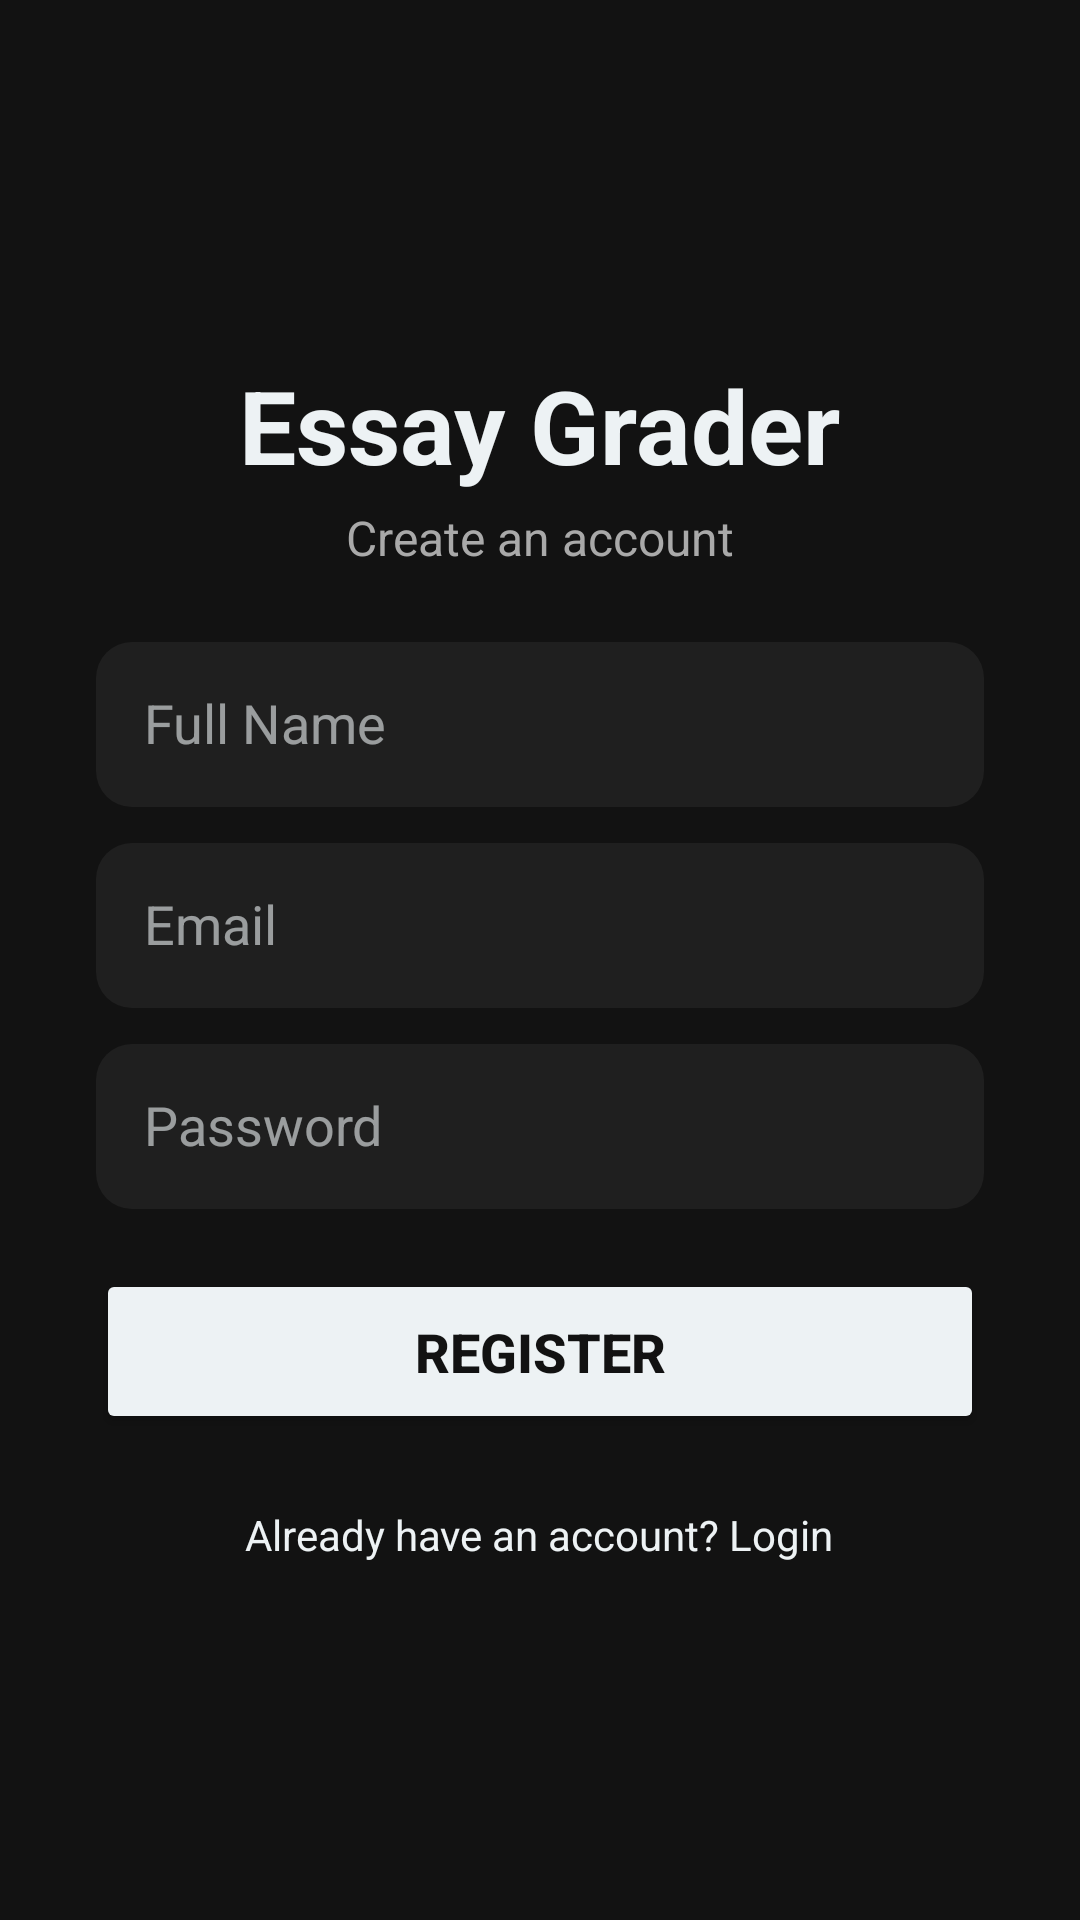

Layout XML and referenced resources for this Android screen:
<!-- AndroidManifest.xml: application theme Theme.EssayGrader -->
<!-- res/layout/activity_register.xml -->
<LinearLayout xmlns:android="http://schemas.android.com/apk/res/android"
    android:layout_width="match_parent"
    android:layout_height="match_parent"
    android:background="#121212"
    android:gravity="center"
    android:orientation="vertical"
    android:padding="32dp"
    android:clipToPadding="false">

    <TextView
        android:layout_width="wrap_content"
        android:layout_height="wrap_content"
        android:text="Essay Grader"
        android:textColor="#EDF2F4"
        android:textSize="34sp"
        android:textStyle="bold"
        android:layout_marginBottom="4dp" />

    <TextView
        android:layout_width="wrap_content"
        android:layout_height="wrap_content"
        android:text="Create an account"
        android:textColor="#A9A9A9"
        android:textSize="16sp"
        android:layout_marginBottom="24dp" />

    <EditText
        android:id="@+id/etName"
        android:layout_width="match_parent"
        android:layout_height="55dp"
        android:hint="Full Name"
        android:inputType="textPersonName"
        android:padding="16dp"
        android:background="@drawable/input_field_bg"
        android:textColor="#EDF2F4"
        android:textColorHint="#99EDF2F4"
        android:textSize="18sp"
        android:layout_marginBottom="12dp" />

    <EditText
        android:id="@+id/etEmail"
        android:layout_width="match_parent"
        android:layout_height="55dp"
        android:hint="Email"
        android:inputType="textEmailAddress"
        android:padding="16dp"
        android:background="@drawable/input_field_bg"
        android:textColor="#EDF2F4"
        android:textColorHint="#99EDF2F4"
        android:textSize="18sp"
        android:layout_marginBottom="12dp" />

    <EditText
        android:id="@+id/etPassword"
        android:layout_width="match_parent"
        android:layout_height="55dp"
        android:hint="Password"
        android:inputType="textPassword"
        android:padding="16dp"
        android:background="@drawable/input_field_bg"
        android:textColor="#EDF2F4"
        android:textColorHint="#99EDF2F4"
        android:textSize="18sp"
        android:layout_marginBottom="20dp" />

    <Button
        android:id="@+id/btnRegister"
        android:layout_width="match_parent"
        android:layout_height="55dp"
        android:backgroundTint="#EDF2F4"
        android:text="Register"
        android:textColor="#121212"
        android:textSize="18sp"
        android:textStyle="bold"
        android:elevation="4dp"
        android:layout_marginBottom="16dp" />

    <TextView
        android:id="@+id/tvLogin"
        android:layout_width="wrap_content"
        android:layout_height="wrap_content"
        android:text="Already have an account? Login"
        android:textColor="#EDF2F4"
        android:textSize="14sp"
        android:layout_marginTop="8dp"
        android:layout_gravity="center_horizontal" />
</LinearLayout>
<!-- resources referenced by this layout -->
<resources>
  <!-- drawable input_field_bg (drawable) -->
  <shape xmlns:android="http://schemas.android.com/apk/res/android">
      <solid android:color="#1F1F1F" />
      <corners android:radius="12dp" />
      <padding
          android:left="12dp"
          android:top="12dp"
          android:right="12dp"
          android:bottom="12dp" />
  </shape>
  <style name="Theme.EssayGrader" parent="Base.Theme.EssayGrader" />
  <style name="Base.Theme.EssayGrader" parent="Theme.Material3.DayNight.NoActionBar">
          
          
      </style>
</resources>
